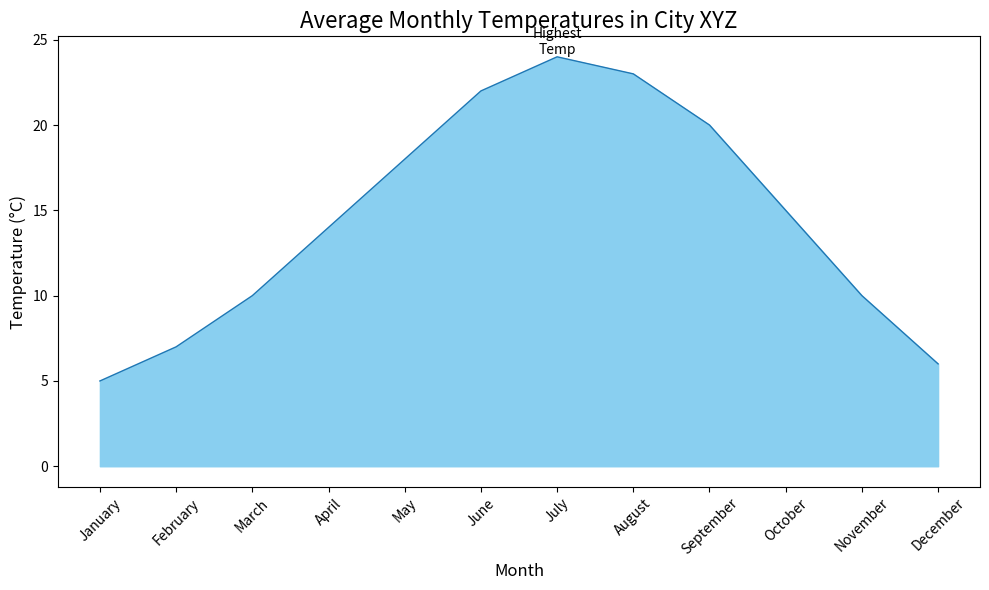

Write the Python code that produced this figure.

import pandas as pd
import seaborn as sns
import matplotlib.pyplot as plt

# Data
data = {
    'Month': ['January', 'February', 'March', 'April', 'May', 'June', 'July', 'August', 'September', 'October', 'November', 'December'],
    'Temperature': [5, 7, 10, 14, 18, 22, 24, 23, 20, 15, 10, 6]
}
df = pd.DataFrame(data)

# Set the figure size
plt.figure(figsize=(10, 6))

# Create an area chart
sns.lineplot(data=df, x='Month', y='Temperature', sort=False, lw=1)
plt.fill_between(df.Month, df.Temperature, color="#89CFF0")

# Assign annotation
plt.text(df.Month[df.Temperature.idxmax()], df.Temperature.max(), 'Highest\nTemp', horizontalalignment='center', verticalalignment='bottom', fontsize=10, color='black')

# Customize the plot with title, labels and limit
plt.title('Average Monthly Temperatures in City XYZ', fontsize=16)
plt.xlabel('Month', fontsize=12)
plt.ylabel('Temperature (°C)', fontsize=12)

# Customize x-axis
plt.xticks(rotation=45)

# Show the plot
plt.tight_layout()
plt.show()
